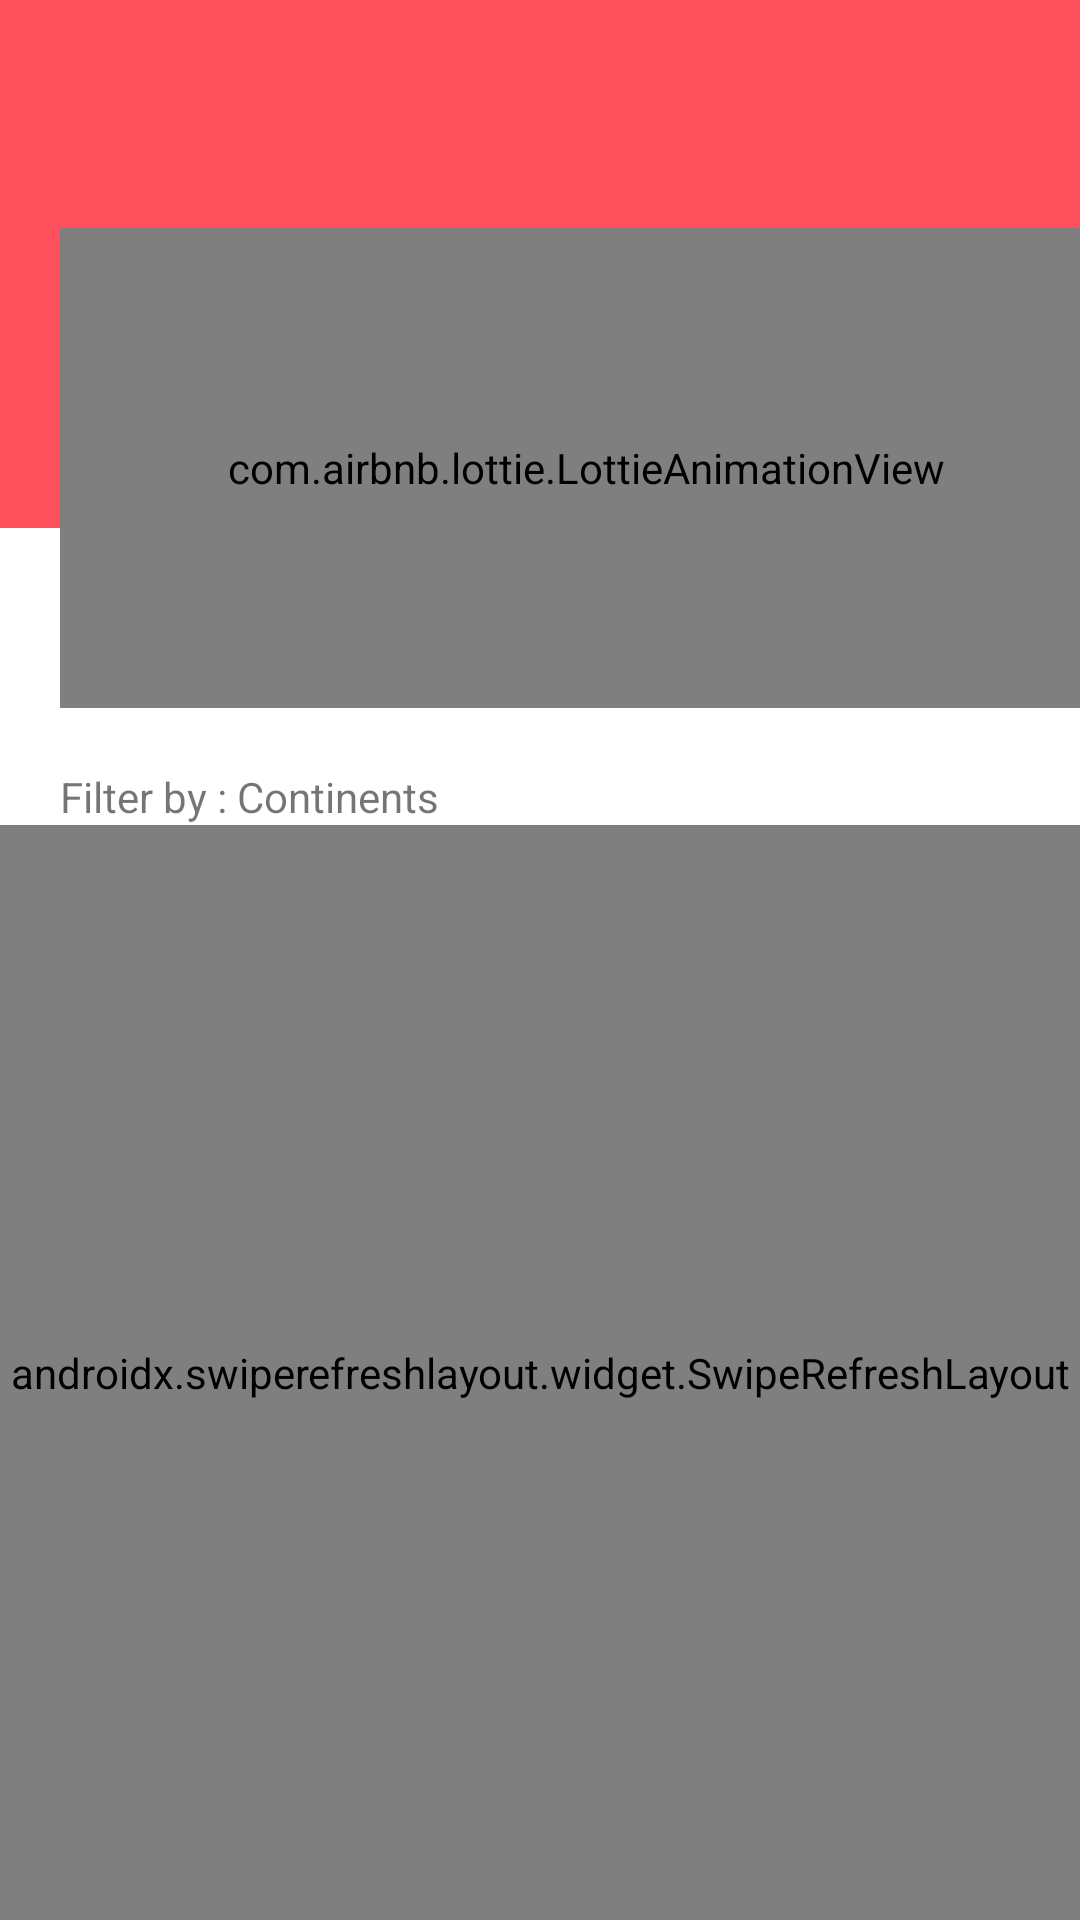

Write the Android layout XML for this screen, with the resource values it uses.
<!-- AndroidManifest.xml: application theme AppTheme -->
<!-- res/layout/fragment_all_countries.xml -->
<?xml version="1.0" encoding="utf-8"?>
<androidx.constraintlayout.widget.ConstraintLayout xmlns:android="http://schemas.android.com/apk/res/android"
    xmlns:app="http://schemas.android.com/apk/res-auto"
    xmlns:tools="http://schemas.android.com/tools"
    android:layout_width="match_parent"
    android:layout_height="match_parent"
    tools:context=".features.all_countries.AllCountriesFragment">


  <include
      android:id="@+id/app_tool_bar"
      layout="@layout/app_tool_bar"
      app:layout_constraintEnd_toEndOf="parent"
      app:layout_constraintStart_toStartOf="parent"
      app:layout_constraintTop_toTopOf="parent" />


  <View
      android:id="@+id/viewColor"
      android:layout_width="match_parent"
      android:layout_height="120dp"
      android:background="@color/colorPrimary"
      app:layout_constraintStart_toStartOf="parent"
      app:layout_constraintEnd_toEndOf="parent"
      app:layout_constraintTop_toBottomOf="@+id/app_tool_bar"/>

  <com.airbnb.lottie.LottieAnimationView
      android:id="@+id/lottie_covid"
      android:layout_width="351dp"
      android:layout_height="160dp"
      android:layout_marginStart="20dp"
      android:layout_marginTop="20dp"
      android:layout_marginEnd="20dp"
      app:layout_constraintEnd_toEndOf="parent"
      app:layout_constraintHorizontal_bias="0.0"
      app:layout_constraintStart_toStartOf="parent"
      app:layout_constraintTop_toBottomOf="@+id/app_tool_bar"
      app:lottie_autoPlay="true"
      app:lottie_loop="true"
      app:lottie_rawRes="@raw/doctors" />
  <com.google.android.material.textview.MaterialTextView
      android:id="@+id/filter_text"
      android:layout_width="match_parent"
      android:layout_height="wrap_content"
      app:layout_constraintTop_toBottomOf="@+id/lottie_covid"
      app:layout_constraintStart_toStartOf="parent"
      app:layout_constraintEnd_toEndOf="parent"
      android:text="Filter by : Continents"
     android:layout_margin="@dimen/all_margin" />
  <HorizontalScrollView
      android:id="@+id/filter_layout"
      android:layout_width="0dp"
      android:layout_height="wrap_content"
      app:layout_constraintTop_toBottomOf="@+id/filter_text"
      app:layout_constraintStart_toStartOf="parent"
      app:layout_constraintEnd_toEndOf="parent"
      >

    <com.google.android.material.button.MaterialButtonToggleGroup
        android:id="@+id/filter_group"
        android:layout_width="wrap_content"
        android:layout_height="match_parent"
        android:orientation="horizontal"
        android:weightSum="6"
        app:singleSelection="true"
        android:layout_marginStart="10dp"
        android:layout_marginEnd="10dp"
        android:paddingEnd="@dimen/all_margin"
        app:checkedButton="@id/all"
        >
      <Button
          android:id="@+id/all"
          style="?attr/materialButtonOutlinedStyle"
          android:layout_width="wrap_content"
          android:layout_height="wrap_content"
          android:text="All"
         />
      <Button
          android:id="@+id/africa"
          style="?attr/materialButtonOutlinedStyle"
          android:layout_width="wrap_content"
          android:layout_height="wrap_content"
          android:text="Africa" />

      <Button
          android:id="@+id/asia"
          style="?attr/materialButtonOutlinedStyle"
          android:layout_width="wrap_content"
          android:layout_height="wrap_content"
          android:backgroundTint="@color/white"
          android:text="Asia"
          android:textSize="14dp"

          />

      <Button
          android:id="@+id/euro"
          style="?attr/materialButtonOutlinedStyle"
          android:layout_width="wrap_content"
          android:layout_height="wrap_content"
          android:text="Europe" />

      <Button
          android:id="@+id/aust"
          style="?attr/materialButtonOutlinedStyle"
          android:layout_width="wrap_content"
          android:layout_height="wrap_content"
          android:text="Australia" />

      <Button
          android:id="@+id/southA"

          style="?attr/materialButtonOutlinedStyle"
          android:layout_width="wrap_content"
          android:layout_height="wrap_content"
          android:text="South America" />

      <Button
          android:id="@+id/northA"
          style="?attr/materialButtonOutlinedStyle"
          android:layout_width="wrap_content"
          android:layout_height="wrap_content"
          android:text="North America"
          android:layout_marginEnd="@dimen/all_margin"/>
    </com.google.android.material.button.MaterialButtonToggleGroup>
  </HorizontalScrollView>

  <FrameLayout
      android:id="@+id/fragment_layout"
      android:layout_width="0dp"
      android:layout_height="0dp"
      app:layout_constraintBottom_toBottomOf="parent"
      app:layout_constraintEnd_toEndOf="parent"
      app:layout_constraintStart_toStartOf="parent"
      app:layout_constraintTop_toBottomOf="@+id/filter_layout">
    <androidx.swiperefreshlayout.widget.SwipeRefreshLayout
        android:id="@+id/swiperefresh_items"
        android:layout_width="match_parent"
        android:layout_height="match_parent">
    <androidx.recyclerview.widget.RecyclerView
        android:id="@+id/all_countries_recyclerview"
        android:layout_width="match_parent"
        android:layout_height="match_parent"
        android:background="#00DB2E2E" />
    </androidx.swiperefreshlayout.widget.SwipeRefreshLayout>
    <include
        android:id="@+id/noData_Layout"
        layout="@layout/no_data_layout" />

  </FrameLayout>

</androidx.constraintlayout.widget.ConstraintLayout>
<!-- res/layout/app_tool_bar.xml (included above) -->
<?xml version="1.0" encoding="utf-8"?>
<androidx.appcompat.widget.Toolbar
    xmlns:android="http://schemas.android.com/apk/res/android"
    xmlns:app="http://schemas.android.com/apk/res-auto"
    android:layout_width="match_parent"
    android:id="@+id/app_tool_bar"
    android:background="@color/colorPrimary"
    app:titleTextColor="@color/white"
    android:layout_height="?attr/actionBarSize"
    app:popupTheme="@style/ThemeOverlay.AppCompat.Dark"
    style="@style/CustomTheme">

</androidx.appcompat.widget.Toolbar>
<!-- res/layout/no_data_layout.xml (included above) -->
<?xml version="1.0" encoding="utf-8"?>
<merge
    xmlns:android="http://schemas.android.com/apk/res/android"
    xmlns:app="http://schemas.android.com/apk/res-auto"
    android:layout_width="match_parent"
    android:layout_height="match_parent"
    >
    <LinearLayout
        android:id="@+id/noData_Layout"
        android:layout_width="match_parent"
        android:layout_height="wrap_content"
        android:layout_gravity="center"
        android:layout_marginStart="@dimen/all_margin"
        android:layout_marginEnd="@dimen/all_margin"
        android:gravity="center_horizontal"
        android:orientation="vertical"
        android:visibility="gone">

        <com.airbnb.lottie.LottieAnimationView
            android:id="@+id/no_data_lottie_covid"
            android:layout_width="match_parent"
            android:layout_height="200dp"
            android:layout_marginTop="5dp"
            app:layout_constraintEnd_toEndOf="parent"
            app:layout_constraintStart_toStartOf="parent"
            app:layout_constraintTop_toBottomOf="@id/app_tool_bar"
            app:layout_constraintBottom_toTopOf="@id/fragment_layout"
            app:lottie_rawRes="@raw/covid19"
            app:lottie_autoPlay="true"
            app:lottie_loop="true"
            />


        <androidx.appcompat.widget.AppCompatTextView
            android:id="@+id/noData_TextView"
            android:layout_width="match_parent"
            android:layout_height="wrap_content"
            android:layout_gravity="center"
            android:text="@string/no_subscriptions"
            android:textAlignment="center"
            android:textSize="16sp"
            android:textStyle="bold" />
    </LinearLayout>


</merge>
<!-- resources referenced by this layout -->
<resources>
  <color name="colorPrimary">#ff505d</color>
  <color name="white">#ffffff</color>
  <dimen name="all_margin">20dp</dimen>
  <string name="no_subscriptions">No Subscriptions yet, you can go to Countries and click on subscribe Button.</string>
  <style name="CustomTheme" parent="Theme.MaterialComponents.Light.DarkActionBar">
          
          <item name="colorPrimary">@color/colorPrimary</item>
          <item name="colorPrimaryDark">@color/colorPrimaryDark</item>
          <item name="colorAccent">#8A92BC</item>
      </style>
  <style name="AppTheme" parent="Theme.MaterialComponents.Light.NoActionBar">
          
          <item name="colorPrimary">@color/colorPrimary</item>
          <item name="colorPrimaryDark">@color/colorPrimary</item>
          <item name="colorAccent">#8A92BC</item>
      </style>
  <color name="colorPrimaryDark">#591f57</color>
</resources>
